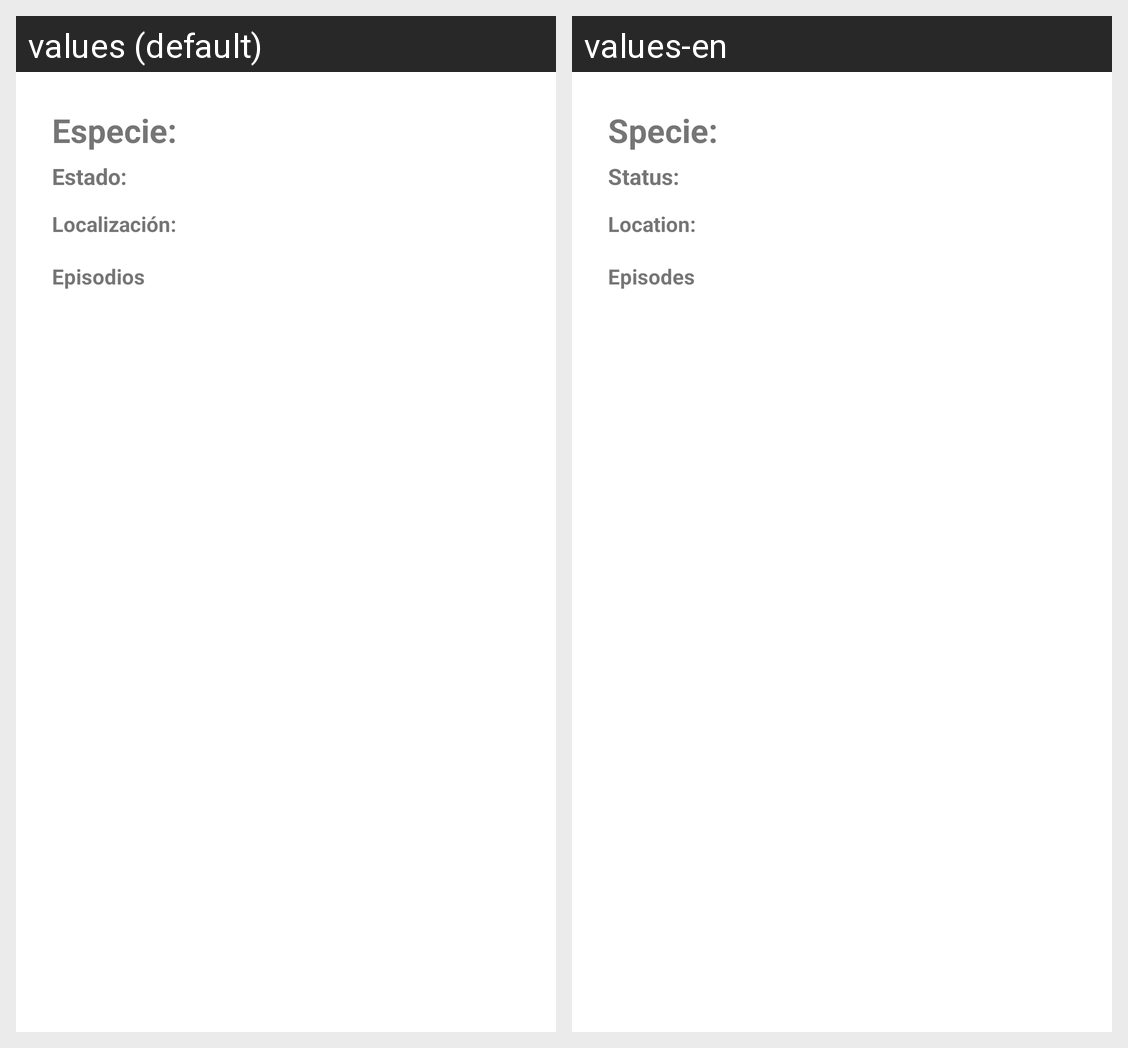

Locale-by-locale string values for the Android screen shown in this grid:
Android screen res/layout/character_detail_scroll_layout.xml rendered under 2 locales, left to right: values (default), values-en. Device: Nexus 5 (rendered at 1080×1920; each locale shown at half size, 540×960, under a caption strip naming it); theme AppTheme.
Strings drawn on this screen, with the default value and each locale's value (text and hints the layout hard-codes, and strings that could not be matched under every locale, appear in the picture but are not listed):

tv_title_specie
  values: Especie:
  values-en: Specie:

tv_status_title
  values: Estado:
  values-en: Status:

tv_location_title
  values: Localización:
  values-en: Location:

episodes_title
  values: Episodios
  values-en: Episodes
